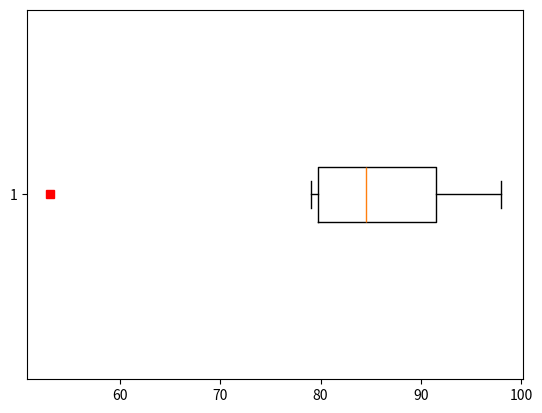

Write the Python code that produced this figure.

#from __future__ import division
import matplotlib.pyplot as plt
import numpy as np


def outlierDetection(Q1,Q3,list_of_numbers):
    #this function takes a list of numbers and prints out those numbers that are considered outliers
    IQR= float(Q3-Q1)
    print ("IQR= ",IQR)
    lowerthreshold=Q1-(IQR*1.5)
    print ("Lowerthreshold= ",lowerthreshold)
    upperthreshold=Q3+(IQR*1.5)
    print ("Upperthreshold= ",upperthreshold)
    for i in list_of_numbers:
        lowflag=0
        highflag=0
        if (i <lowerthreshold):
            lowflag=1
        if (i>upperthreshold):
            highflag=1
        if (lowflag):
            print (i , "is an outlier because it is lower than than the lowerthreshold")
        if (highflag):
            print (i , "is an outlier because it is higher than than the upperthreshold")

# different lists
list_of_numbers=[53,79,80,82,87,91,93,98]
#list_of_numbers=[53,79,80,82,87,91,93,98,57,79,99,66]
#list_of_numbers=[1,1,4,4,9,11]

#the numbers need to be sorted first
list_of_numbers.sort()
print ("The observations after sorting: ", list_of_numbers,'\n')


# printing the number of observations
print  ("Number of observations =  ",len(list_of_numbers),'\n')



# getting the minimum number of the list
Min=list_of_numbers[0]

#getting the maximum number of the list
Max=list_of_numbers[-1]


# getting the Q2 of the list
median = np.median(list_of_numbers)
# getting the Q3 of the list
upper_quartile = np.percentile(list_of_numbers, 75)
# getting the Q1 of the list
lower_quartile = np.percentile(list_of_numbers, 25)

# printing the five number summary
print ("Five Number Summary ",Min, lower_quartile, median, upper_quartile, Max,'\n')

# getting the outliers
outlierDetection(lower_quartile, upper_quartile,list_of_numbers)

# plotting the BOXPLOT verticaly with outliers as  diamond shape
plt.figure()
#plt.boxplot(list_of_numbers, 0, 'gD',0.50)
# plotting the BOXPLOT horizontal
plt.boxplot(list_of_numbers, 0, 'rs',0)
'''
# plotting the BOXPLOT with an outliers as a +
plt.boxplot(list_of_numbers)
# don't show outlier points
plt.figure()
plt.boxplot(list_of_numbers, 0, '')

# horizontal boxes
plt.figure()
plt.boxplot(list_of_numbers, 0, 'rs', 0)
'''


plt.show()
